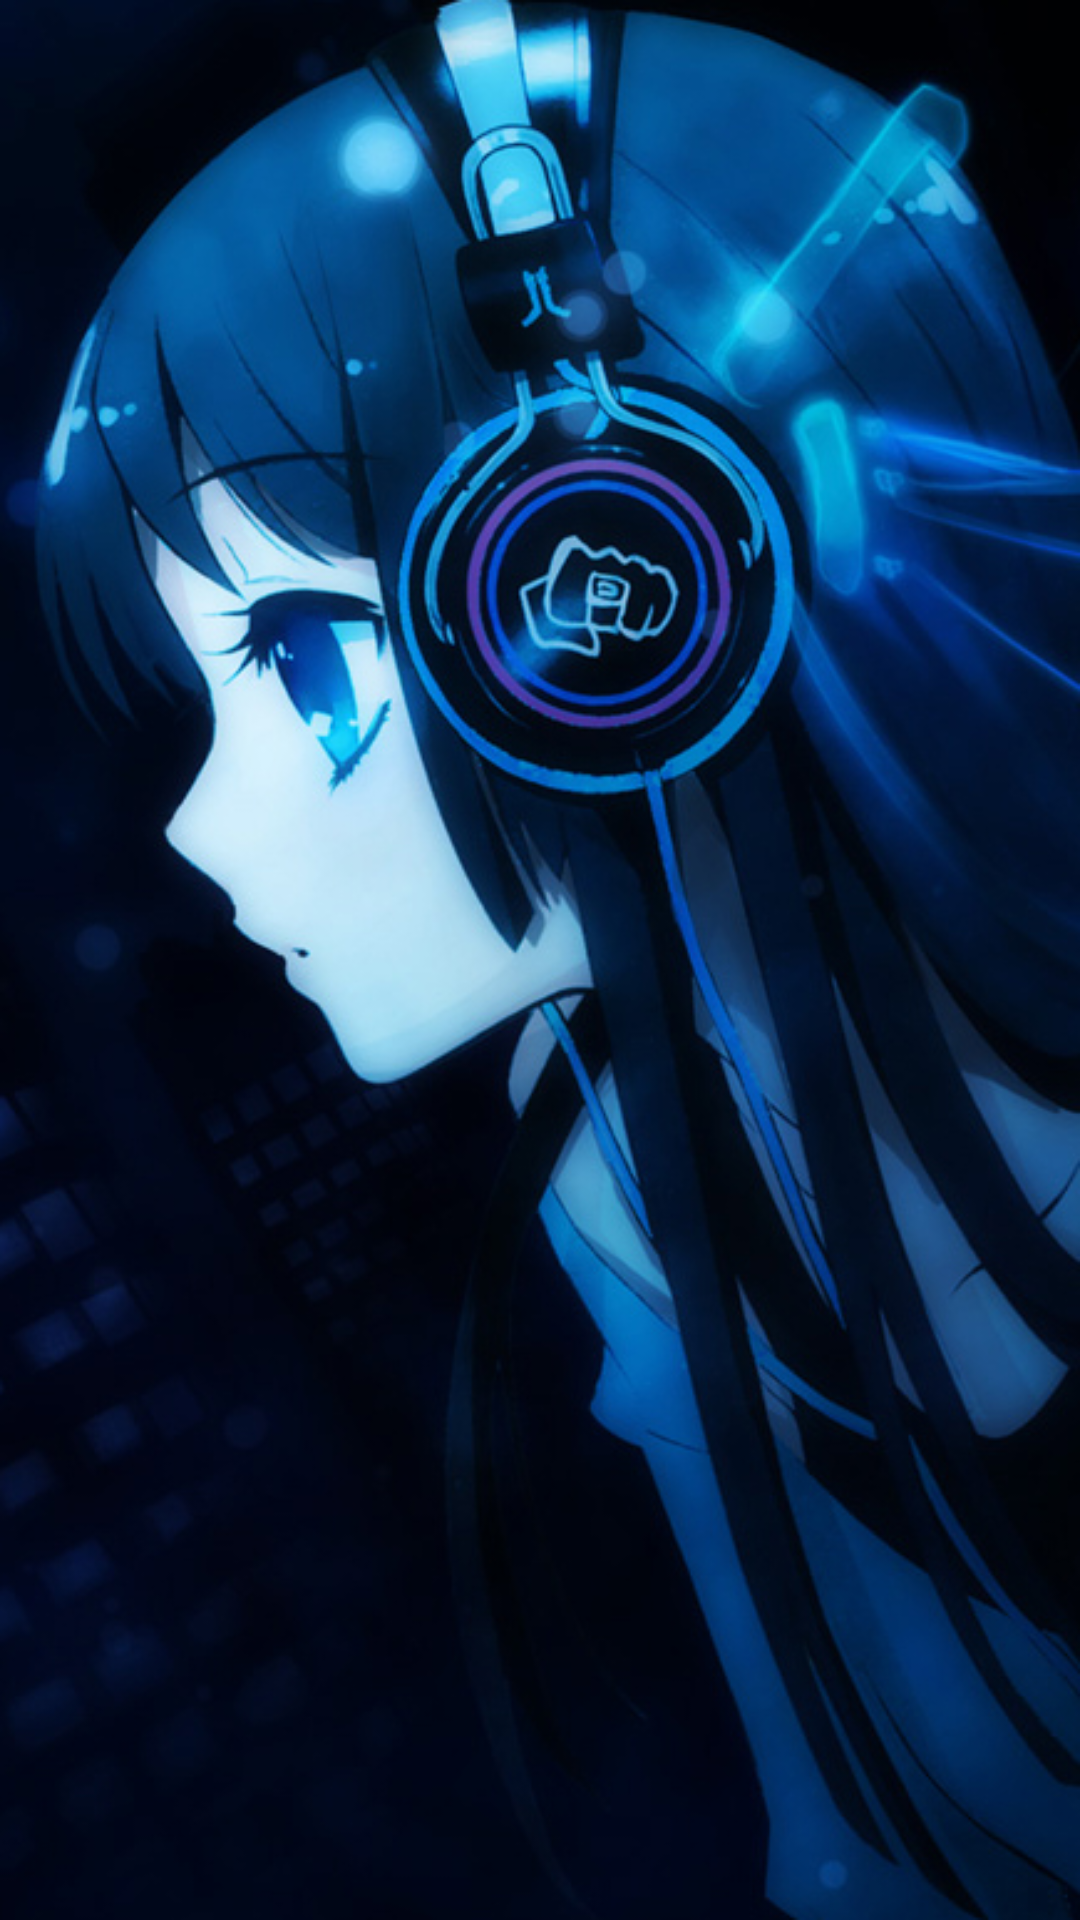

Write the Android layout XML for this screen, with the resource values it uses.
<!-- AndroidManifest.xml: activity theme AppTheme.NoActionBar -->
<!-- res/layout/activity_start.xml -->
<?xml version="1.0" encoding="utf-8"?>
<RelativeLayout xmlns:android="http://schemas.android.com/apk/res/android"
    xmlns:tools="http://schemas.android.com/tools"
    android:layout_width="match_parent"
    android:layout_height="match_parent"
    android:background="@drawable/start_bg_3"
    android:paddingBottom="@dimen/activity_vertical_margin"
    android:paddingLeft="@dimen/activity_horizontal_margin"
    android:paddingRight="@dimen/activity_horizontal_margin"
    android:paddingTop="@dimen/activity_vertical_margin"
    tools:context="com.example.administrator.myapplication.activity.StartActivity">

</RelativeLayout>
<!-- resources referenced by this layout -->
<resources>
  <dimen name="activity_horizontal_margin">16dp</dimen>
  <dimen name="activity_vertical_margin">16dp</dimen>
  <!-- drawable start_bg_3: png bitmap (drawable, 459646 bytes) -->
  <style name="AppTheme.NoActionBar">
          <item name="windowActionBar">false</item>
          <item name="windowNoTitle">true</item>
      </style>
</resources>
